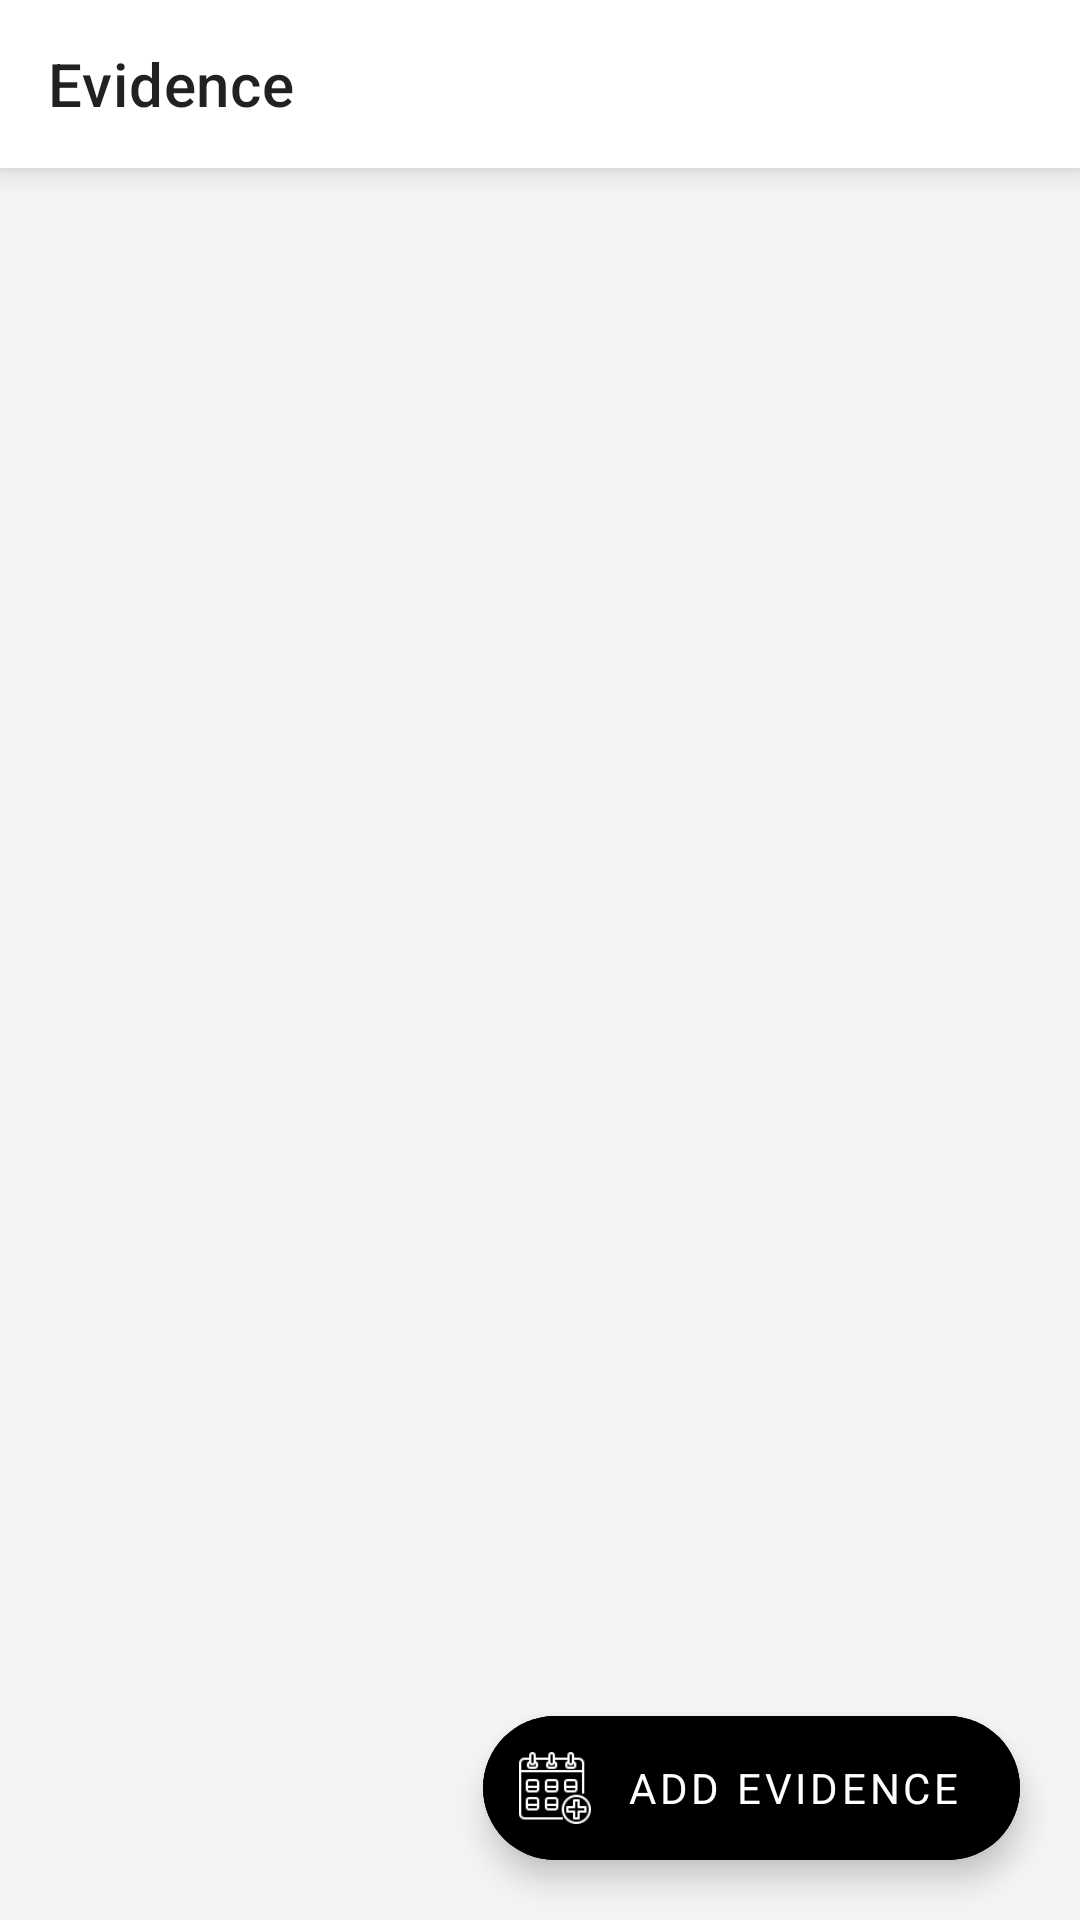

Reconstruct the res/layout file that produces this screen, plus the resources it refers to.
<!-- AndroidManifest.xml: application theme Theme.LawyersDiary -->
<!-- res/layout/activity_evidence.xml -->
<?xml version="1.0" encoding="utf-8"?>
<androidx.constraintlayout.widget.ConstraintLayout
    xmlns:android="http://schemas.android.com/apk/res/android"
    xmlns:app="http://schemas.android.com/apk/res-auto"
    xmlns:tools="http://schemas.android.com/tools"
    android:layout_width="match_parent"
    android:layout_height="match_parent"
    android:background="@color/gray_lite"
    tools:context=".ui.evidence.EvidenceActivity">

    <androidx.appcompat.widget.Toolbar
        android:id="@+id/toolbar"
        android:layout_width="0dp"
        android:layout_height="wrap_content"
        android:background="@color/white"
        android:elevation="@dimen/small_padding"
        app:title="@string/evidence"
        app:layout_constraintEnd_toEndOf="parent"
        app:layout_constraintStart_toStartOf="parent"
        app:layout_constraintTop_toTopOf="parent" />

    <com.google.android.material.floatingactionbutton.ExtendedFloatingActionButton
        android:id="@+id/add_evidence"
        android:layout_width="0dp"
        android:layout_height="wrap_content"
        app:layout_constraintEnd_toEndOf="parent"
        app:layout_constraintBottom_toBottomOf="parent"
        android:layout_margin="@dimen/xlarge_padding"
        app:icon="@drawable/add_appointment"
        app:iconTint="@color/white"
        android:textColor="@color/white"
        android:text="@string/add_evidence"
        android:backgroundTint="@color/black"/>

</androidx.constraintlayout.widget.ConstraintLayout>
<!-- resources referenced by this layout -->
<resources>
  <color name="black">#FF000000</color>
  <color name="gray_lite">#F4F4F4</color>
  <color name="white">#FFFFFFFF</color>
  <dimen name="small_padding">6dp</dimen>
  <dimen name="xlarge_padding">20dp</dimen>
  <!-- drawable add_appointment: png bitmap (drawable, 1254 bytes) -->
  <string name="add_evidence">Add Evidence</string>
  <string name="evidence">Evidence</string>
  <style name="Theme.LawyersDiary" parent="Theme.MaterialComponents.Light.NoActionBar">
          
          <item name="colorPrimary">@color/black</item>
          <item name="colorPrimaryVariant">@color/purple_700</item>
          <item name="colorOnPrimary">@color/white</item>
          
          <item name="colorSecondary">@color/teal_200</item>
          <item name="colorSecondaryVariant">@color/teal_700</item>
          <item name="colorOnSecondary">@color/black</item>
          
          <item name="android:statusBarColor" tools:targetApi="l">?attr/colorOnPrimary</item>
          
          <item name="android:windowLightStatusBar" tools:targetApi="m">true</item>
          <item name="fontFamily">@font/century</item>
      </style>
  <color name="purple_700">#FF3700B3</color>
  <color name="teal_200">#FF03DAC5</color>
  <color name="teal_700">#FF018786</color>
</resources>
